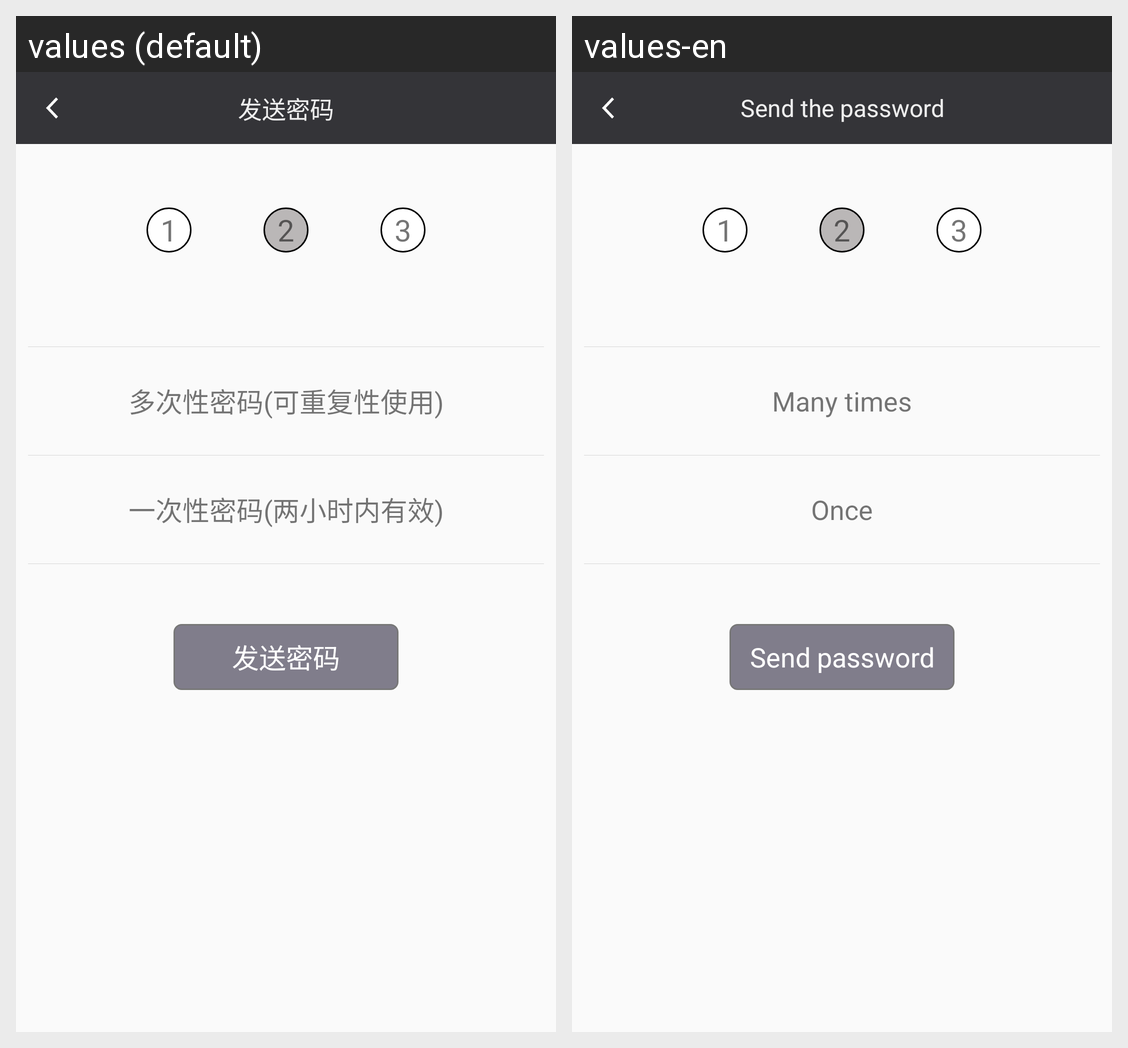

The same Android screen rendered under two of its app's locales, left to right. List the strings drawn on it with the default value and each locale's translation.
Android screen res/layout/activity_sent__pw.xml rendered under 2 locales, left to right: values (default), values-en. Device: Nexus 5 (rendered at 1080×1920; each locale shown at half size, 540×960, under a caption strip naming it); theme Theme.AppCompat.Light.NoActionBar.
Strings drawn on this screen, with the default value and each locale's value (text and hints the layout hard-codes, and strings that could not be matched under every locale, appear in the picture but are not listed):

Sent_PW
  values: 发送密码
  values-en: Send the password

repeatedly
  values: 多次性密码(可重复性使用)
  values-en: Many times

once
  values: 一次性密码(两小时内有效)
  values-en: Once

sent_password
  values: 发送密码
  values-en: Send password
